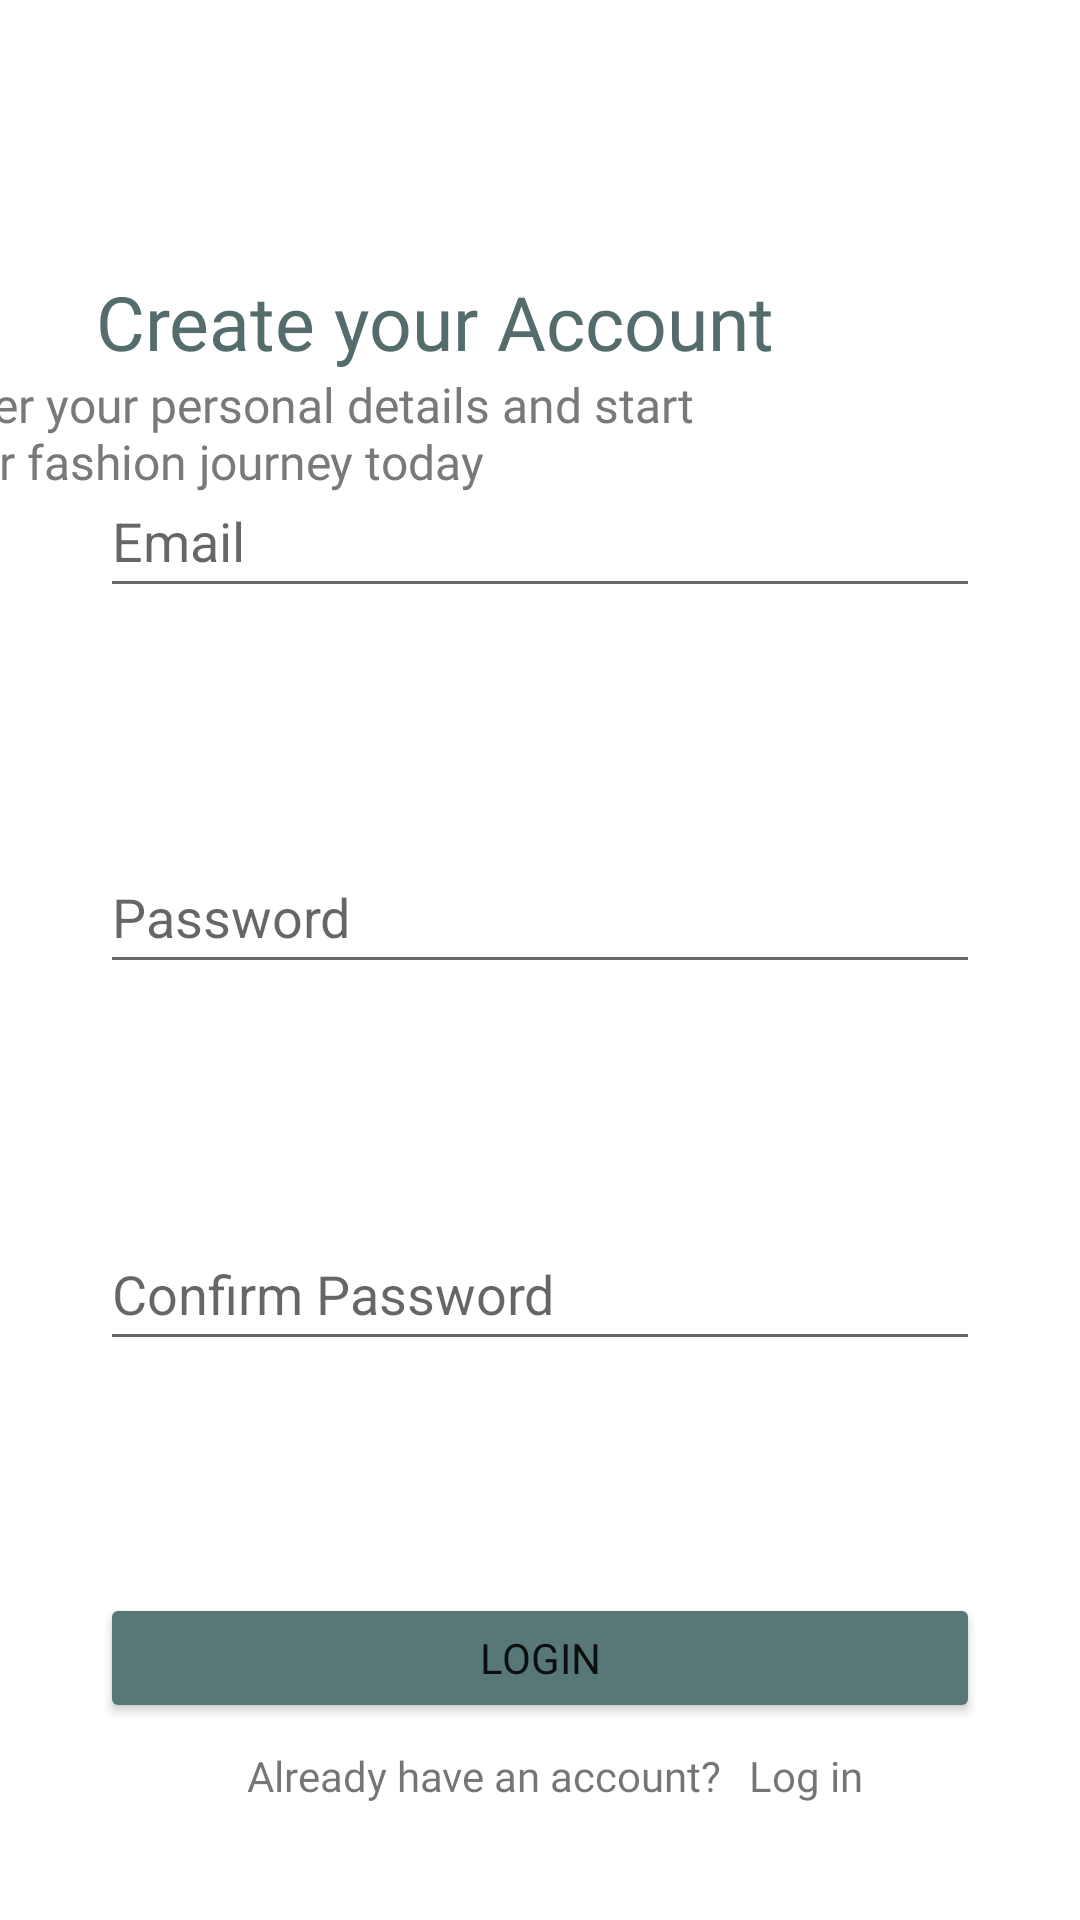

Write the Android layout XML for this screen, with the resource values it uses.
<!-- AndroidManifest.xml: application theme Theme.SnapFit -->
<!-- res/layout/sign_up.xml -->
<?xml version="1.0" encoding="utf-8"?>
<androidx.constraintlayout.widget.ConstraintLayout xmlns:android="http://schemas.android.com/apk/res/android"
    xmlns:app="http://schemas.android.com/apk/res-auto"
    xmlns:tools="http://schemas.android.com/tools"
    android:layout_width="match_parent"
    android:layout_height="match_parent"
    tools:context=".SignUp">

    <TextView
        android:id="@+id/textView2"
        android:layout_width="260dip"
        android:layout_height="wrap_content"
        android:layout_marginTop="124dp"
        android:layout_marginEnd="126dp"
        android:fontFamily="@font/medium"
        android:text="Enter your personal details and start your fashion journey today"
        android:textColor="#797979"
        android:textSize="16dp"
        app:layout_constraintEnd_toEndOf="parent"
        app:layout_constraintHorizontal_bias="1.0"
        app:layout_constraintStart_toStartOf="parent"
        app:layout_constraintTop_toTopOf="parent"
        tools:ignore="MissingConstraints" />

    <TextView
        android:id="@+id/textView"
        android:layout_width="wrap_content"
        android:layout_height="wrap_content"
        android:fontFamily="@font/semibold"
        android:text="Create your Account"
        android:textColor="#546C6B"
        android:textSize="25dp"
        app:layout_constraintBottom_toTopOf="@+id/textView2"
        app:layout_constraintEnd_toEndOf="parent"
        app:layout_constraintHorizontal_bias="0.24"
        app:layout_constraintStart_toStartOf="parent"
        app:layout_constraintTop_toTopOf="parent"
        app:layout_constraintVertical_bias="1.0"
        tools:ignore="MissingConstraints" />

    <EditText
        android:id="@+id/editTextTextEmailAddress"
        android:layout_width="match_parent"
        android:layout_height="wrap_content"
        android:layout_marginLeft="100px"
        android:layout_marginRight="100px"
        android:layout_marginBottom="453dp"
        android:ems="10"
        android:hint="Email"
        android:inputType="textEmailAddress"
        android:minHeight="48dp"
        app:layout_constraintBottom_toBottomOf="parent"
        app:layout_constraintEnd_toEndOf="parent"
        app:layout_constraintStart_toStartOf="parent"
        app:layout_constraintTop_toBottomOf="@+id/textView2"
        app:layout_constraintVertical_bias="0.392"
        tools:ignore="MissingConstraints" />

    <EditText
        android:id="@+id/editTextTextPassword2"
        android:layout_width="match_parent"
        android:layout_height="wrap_content"
        android:layout_marginLeft="100px"
        android:layout_marginRight="100px"
        android:ems="10"
        android:hint="Password"
        android:inputType="textPassword"
        android:minHeight="48dp"
        app:layout_constraintBottom_toTopOf="@+id/editTextTextPassword3"
        app:layout_constraintEnd_toEndOf="parent"
        app:layout_constraintStart_toStartOf="parent"
        app:layout_constraintTop_toBottomOf="@+id/editTextTextEmailAddress"
        tools:ignore="MissingConstraints" />

    <EditText
        android:id="@+id/editTextTextPassword3"
        android:layout_width="match_parent"
        android:layout_height="wrap_content"
        android:layout_marginLeft="100px"
        android:layout_marginRight="100px"
        android:ems="10"
        android:hint="Confirm Password"
        android:inputType="textPassword"
        android:minHeight="48dp"
        app:layout_constraintBottom_toTopOf="@+id/button"
        app:layout_constraintEnd_toEndOf="parent"
        app:layout_constraintHorizontal_bias="0.5"
        app:layout_constraintStart_toStartOf="parent"
        app:layout_constraintTop_toBottomOf="@+id/editTextTextPassword2"
        tools:ignore="MissingConstraints" />

    <Button
        android:id="@+id/button"
        android:layout_width="match_parent"
        android:layout_height="130px"
        android:layout_marginLeft="100px"
        android:layout_marginTop="531dp"
        android:layout_marginRight="100px"
        android:layout_marginBottom="108dp"
        android:backgroundTint="#577876"
        android:fontFamily="@font/medium"
        android:text="Login"
        app:cornerRadius="20dp"
        app:layout_constraintBottom_toBottomOf="parent"
        app:layout_constraintEnd_toEndOf="parent"
        app:layout_constraintStart_toStartOf="parent"
        app:layout_constraintTop_toTopOf="parent"
        app:layout_constraintVertical_bias="0.0"
        tools:ignore="MissingConstraints" />

    <TextView
        android:id="@+id/textView3"
        android:layout_width="wrap_content"
        android:layout_height="wrap_content"
        android:fontFamily="@font/medium"
        android:text="Already have an account?"
        android:textSize="14dp"
        app:layout_constraintBottom_toBottomOf="parent"
        app:layout_constraintEnd_toEndOf="parent"
        app:layout_constraintHorizontal_bias="0.409"
        app:layout_constraintStart_toStartOf="parent"
        app:layout_constraintTop_toBottomOf="@+id/button"
        app:layout_constraintVertical_bias="0.174"
        tools:ignore="MissingConstraints" />

    <TextView
        android:id="@+id/textView4"
        android:layout_width="wrap_content"
        android:layout_height="wrap_content"
        android:fontFamily="@font/medium"
        android:text="Log in"
        android:textSize="14dp"
        app:layout_constraintBottom_toBottomOf="parent"
        app:layout_constraintEnd_toEndOf="parent"
        app:layout_constraintHorizontal_bias="0.112"
        app:layout_constraintStart_toEndOf="@+id/textView3"
        app:layout_constraintTop_toBottomOf="@+id/button"
        app:layout_constraintVertical_bias="0.174"
        tools:ignore="MissingConstraints" />


</androidx.constraintlayout.widget.ConstraintLayout>
<!-- resources referenced by this layout -->
<resources>
  <style name="Theme.SnapFit" parent="Theme.MaterialComponents.DayNight.NoActionBar">
          
          <item name="colorPrimary">@color/purple_500</item>
          <item name="colorPrimaryVariant">@color/purple_700</item>
          <item name="colorOnPrimary">@color/white</item>
          
          <item name="colorSecondary">@color/teal_200</item>
          <item name="colorSecondaryVariant">@color/teal_700</item>
          <item name="colorOnSecondary">@color/black</item>
          
          <item name="android:statusBarColor" tools:targetApi="l">?attr/colorPrimaryVariant</item>
          
      </style>
  <!-- not gathered from this repository: default colours our renderer supplied (Android Studio template values) -->
  <color name="purple_500">#FF6200EE</color>
  <color name="purple_700">#FF3700B3</color>
  <color name="teal_200">#FF03DAC5</color>
  <color name="teal_700">#FF018786</color>
  <color name="black">#FF000000</color>
  <color name="white">#FFFFFFFF</color>
</resources>
